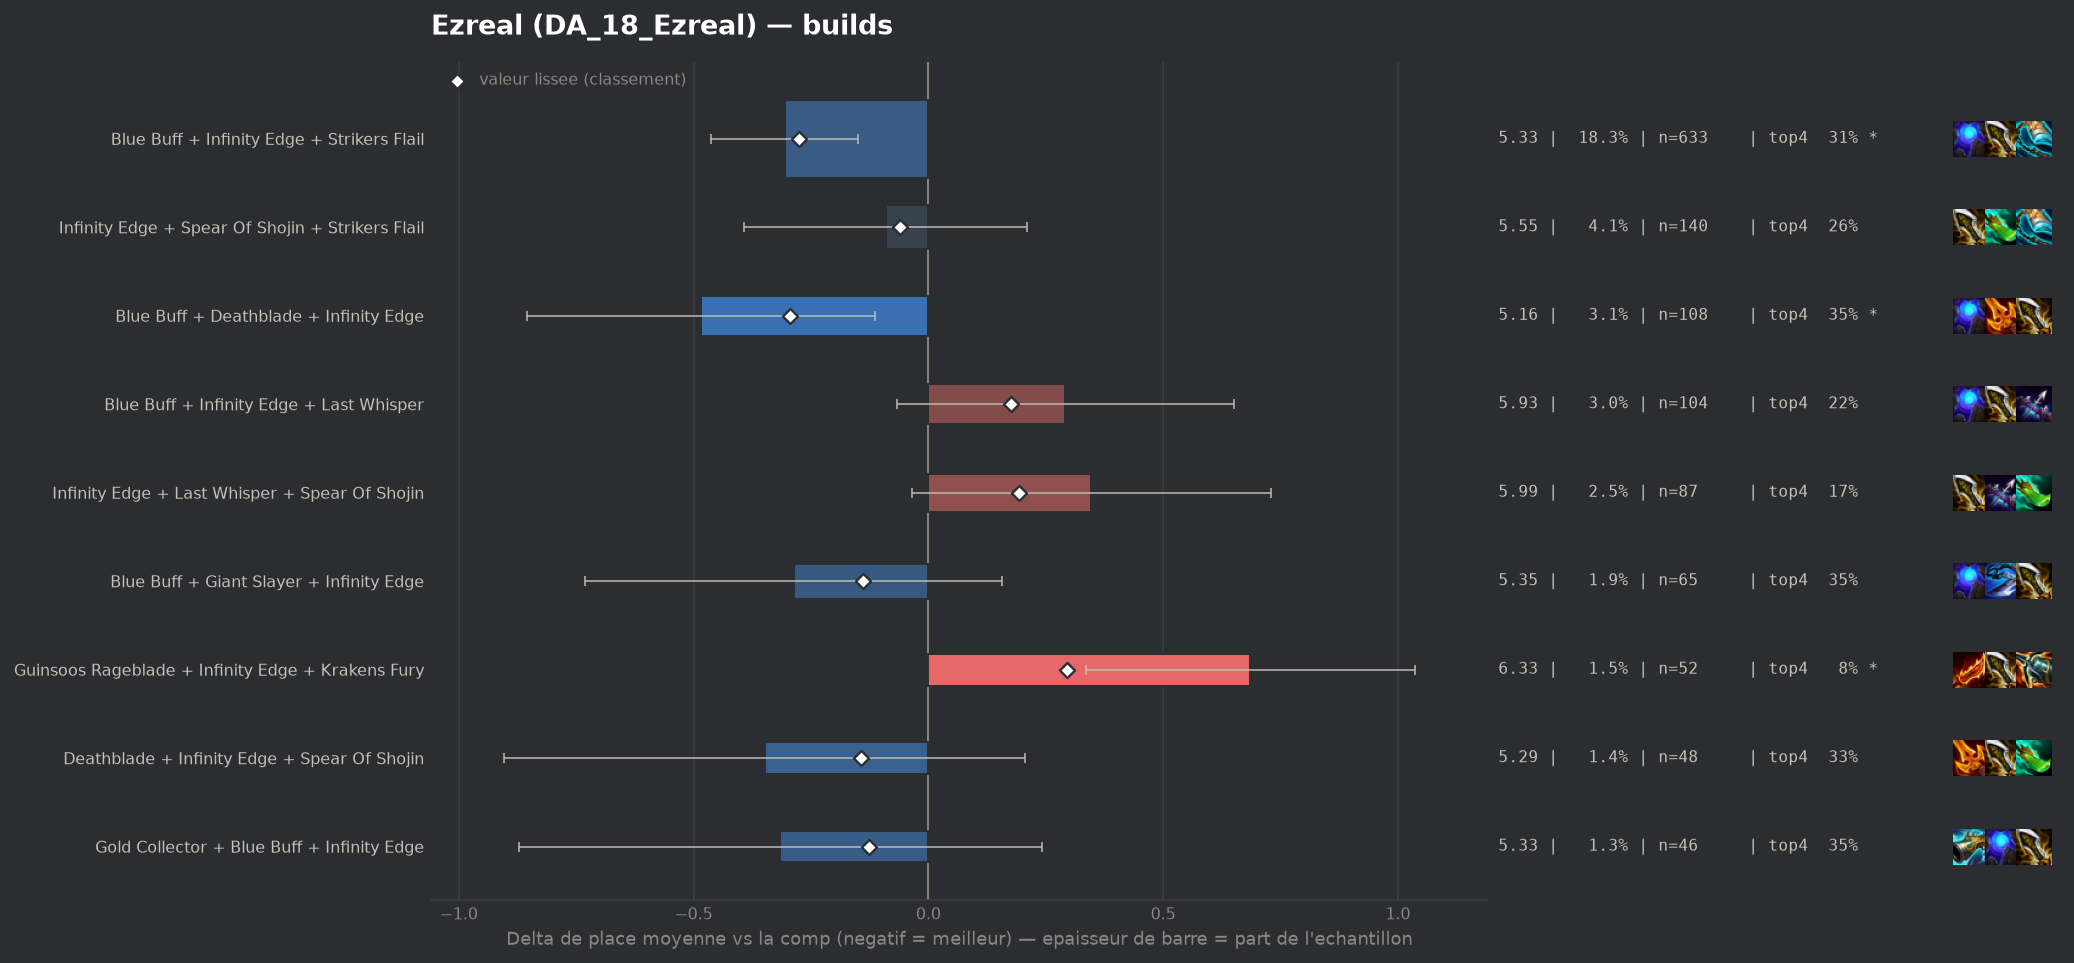

The file beside this chart, header and first rows:
group, label, n, share, avg_place, shrunk_avg, score, d_avg, d_avg_pess, impact, d_top4, win, top2, top4, sd, z, p, significant
populaire, Blue Buff + Deathblade + Infinity Edge, 108, 0.0313, 5.157, 5.346, -0.295, -0.484, -0.113, 0.0092, 0.0863, 0.037, 0.1204, 0.3519, 1.94, -2.55, 0.01063, True
populaire, Blue Buff + Infinity Edge + Strikers Fla…, 633, 0.1835, 5.335, 5.365, -0.276, -0.306, -0.149, 0.0507, 0.0441, 0.0253, 0.0916, 0.3096, 1.846, -3.83, 0.00013, True
populaire, Deathblade + Infinity Edge + Spear Of Sh…, 48, 0.01391, 5.292, 5.498, -0.143, -0.349, 0.0, 0.002, 0.0678, 0.0208, 0.0833, 0.3333, 1.947, -1.24, 0.2165, False
populaire, Blue Buff + Giant Slayer + Infinity Edge, 65, 0.01884, 5.354, 5.502, -0.139, -0.287, 0.0, 0.0026, 0.0883, 0.0, 0.0923, 0.3538, 1.81, -1.27, 0.2051, False
populaire, Gold Collector + Blue Buff + Infinity Ed…, 46, 0.01333, 5.326, 5.515, -0.126, -0.315, 0.0, 0.0017, 0.0823, 0.0, 0.087, 0.3478, 1.912, -1.11, 0.2667, False
populaire, Infinity Edge + Spear Of Shojin + Strike…, 140, 0.04058, 5.55, 5.58, -0.061, -0.091, 0.0, 0.0025, -0.0084, 0.0286, 0.0571, 0.2571, 1.774, -0.59, 0.5521, False
populaire, Blue Buff + Infinity Edge + Last Whisper, 104, 0.03014, 5.933, 5.816, 0.175, 0.292, 0.0, -0.0053, -0.0444, 0.0192, 0.0481, 0.2212, 1.836, 1.59, 0.1108, False
populaire, Infinity Edge + Last Whisper + Spear Of …, 87, 0.02522, 5.989, 5.835, 0.194, 0.347, 0.0, -0.0049, -0.0931, 0.0115, 0.0805, 0.1724, 1.791, 1.78, 0.07432, False
populaire, Guinsoos Rageblade + Infinity Edge + Kra…, 52, 0.01507, 6.327, 5.936, 0.295, 0.686, 0.336, -0.0044, -0.1886, 0.0, 0.0192, 0.0769, 1.267, 3.84, 0.00012, True
